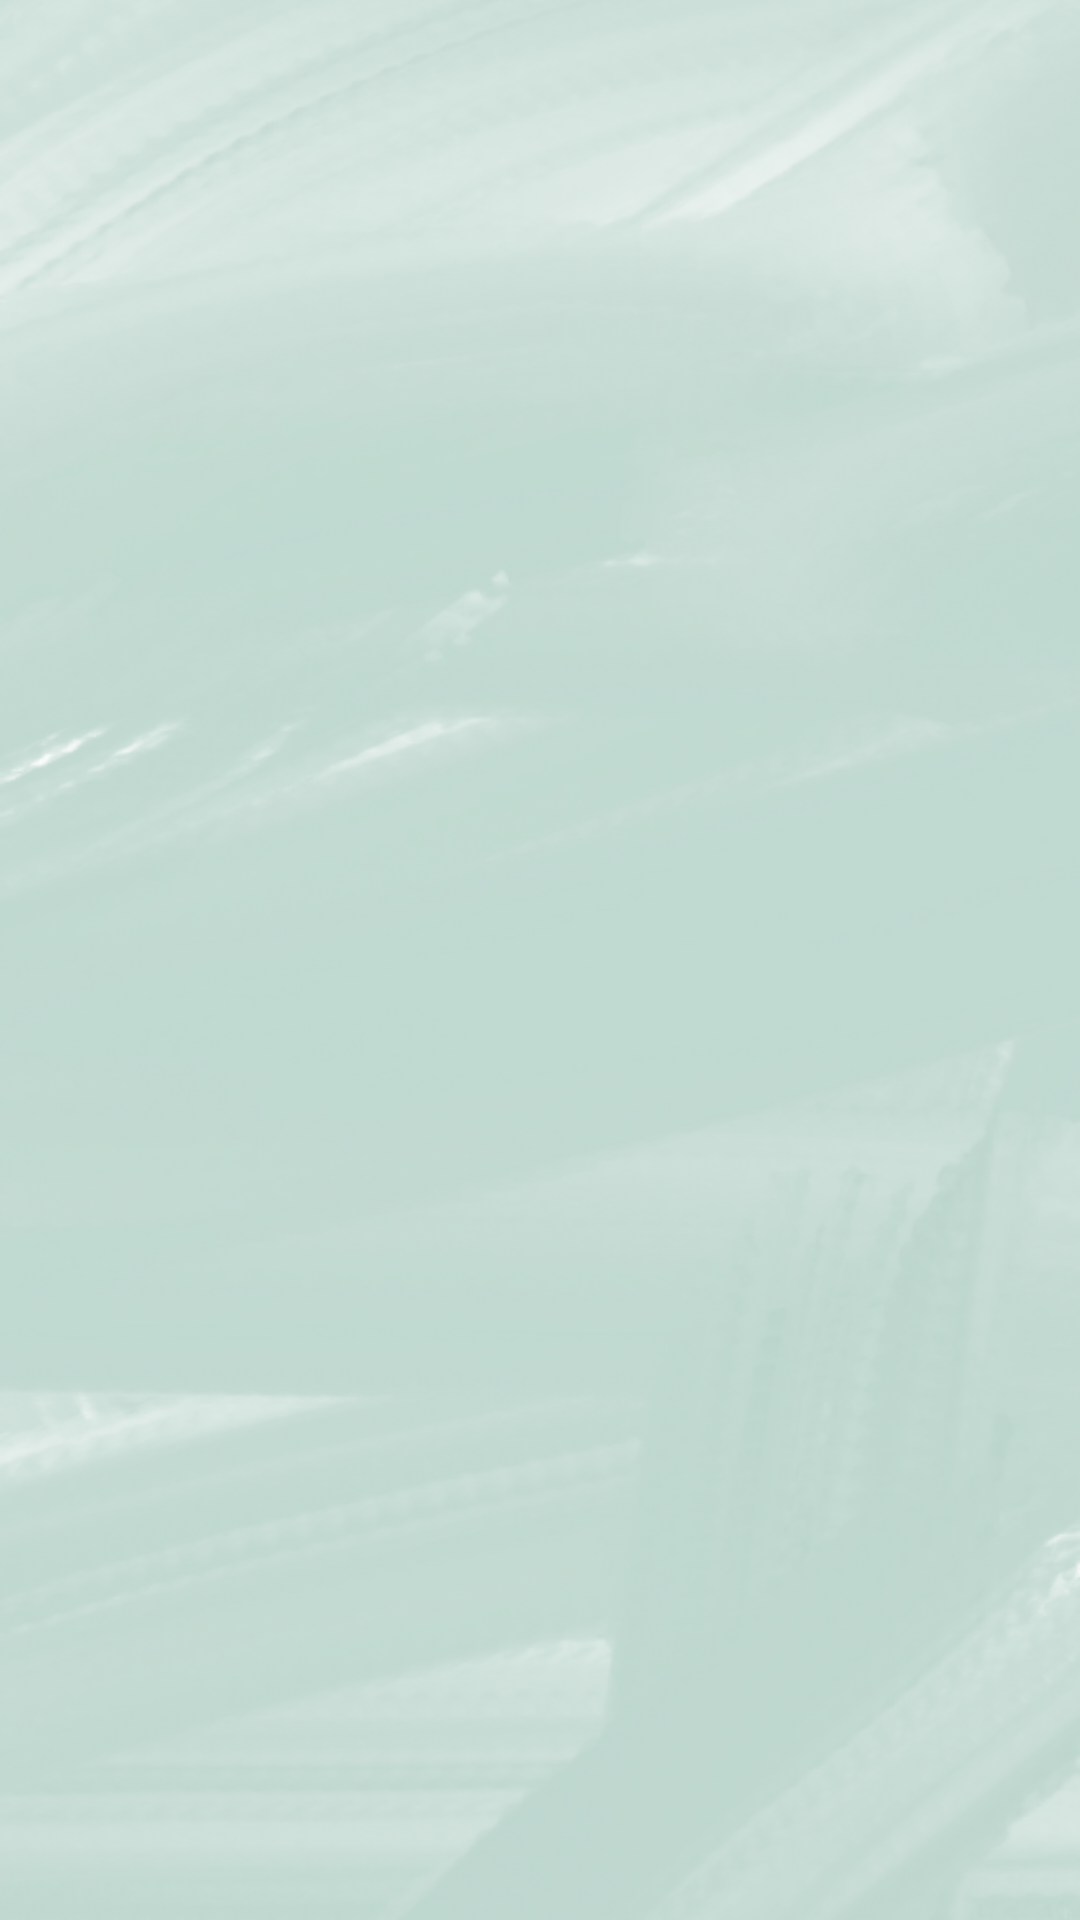

Android layout source for this screen:
<!-- AndroidManifest.xml: application theme Theme.AgroSpreadDraft -->
<!-- res/layout/nav_header.xml -->
<LinearLayout
    xmlns:android="http://schemas.android.com/apk/res/android"
    android:orientation="vertical"
    android:layout_width="match_parent"
    android:layout_height="200sp"
    android:gravity="bottom"
    android:padding="20dp"
    android:background="@drawable/bg">

    <ImageView
        android:layout_width="60dp"
        android:layout_height="60dp"
        android:layout_gravity="center"
        android:layout_marginTop="22dp"
        android:src="@drawable/supplier_profile_photo"/>

    <TextView
        android:id="@+id/textViewUsername"
        android:layout_width="wrap_content"
        android:layout_height="wrap_content"
        android:layout_gravity="center"
        android:textColor="@color/black"
        />

    <TextView
        android:id="@+id/textViewFullName"
        android:layout_width="wrap_content"
        android:layout_height="wrap_content"
        android:layout_gravity="center"
        android:textColor="@color/black"
        android:textSize="18sp"
        android:textStyle="bold"
        android:layout_marginTop="5dp"
        />

    <TextView
        android:id="@+id/textViewEmail"
        android:layout_width="wrap_content"
        android:layout_height="wrap_content"
        android:layout_gravity="center"
        android:textColor="@color/black"
        android:textSize="14sp"
        android:textStyle="italic"
        />

</LinearLayout>
<!-- resources referenced by this layout -->
<resources>
  <color name="black">#FF000000</color>
  <!-- drawable bg: png bitmap (drawable, 268460 bytes) -->
  <style name="Theme.AgroSpreadDraft" parent="Base.Theme.AgroSpreadDraft" />
  <style name="Base.Theme.AgroSpreadDraft" parent="Theme.Material3.DayNight.NoActionBar">
          
          
      </style>
</resources>
